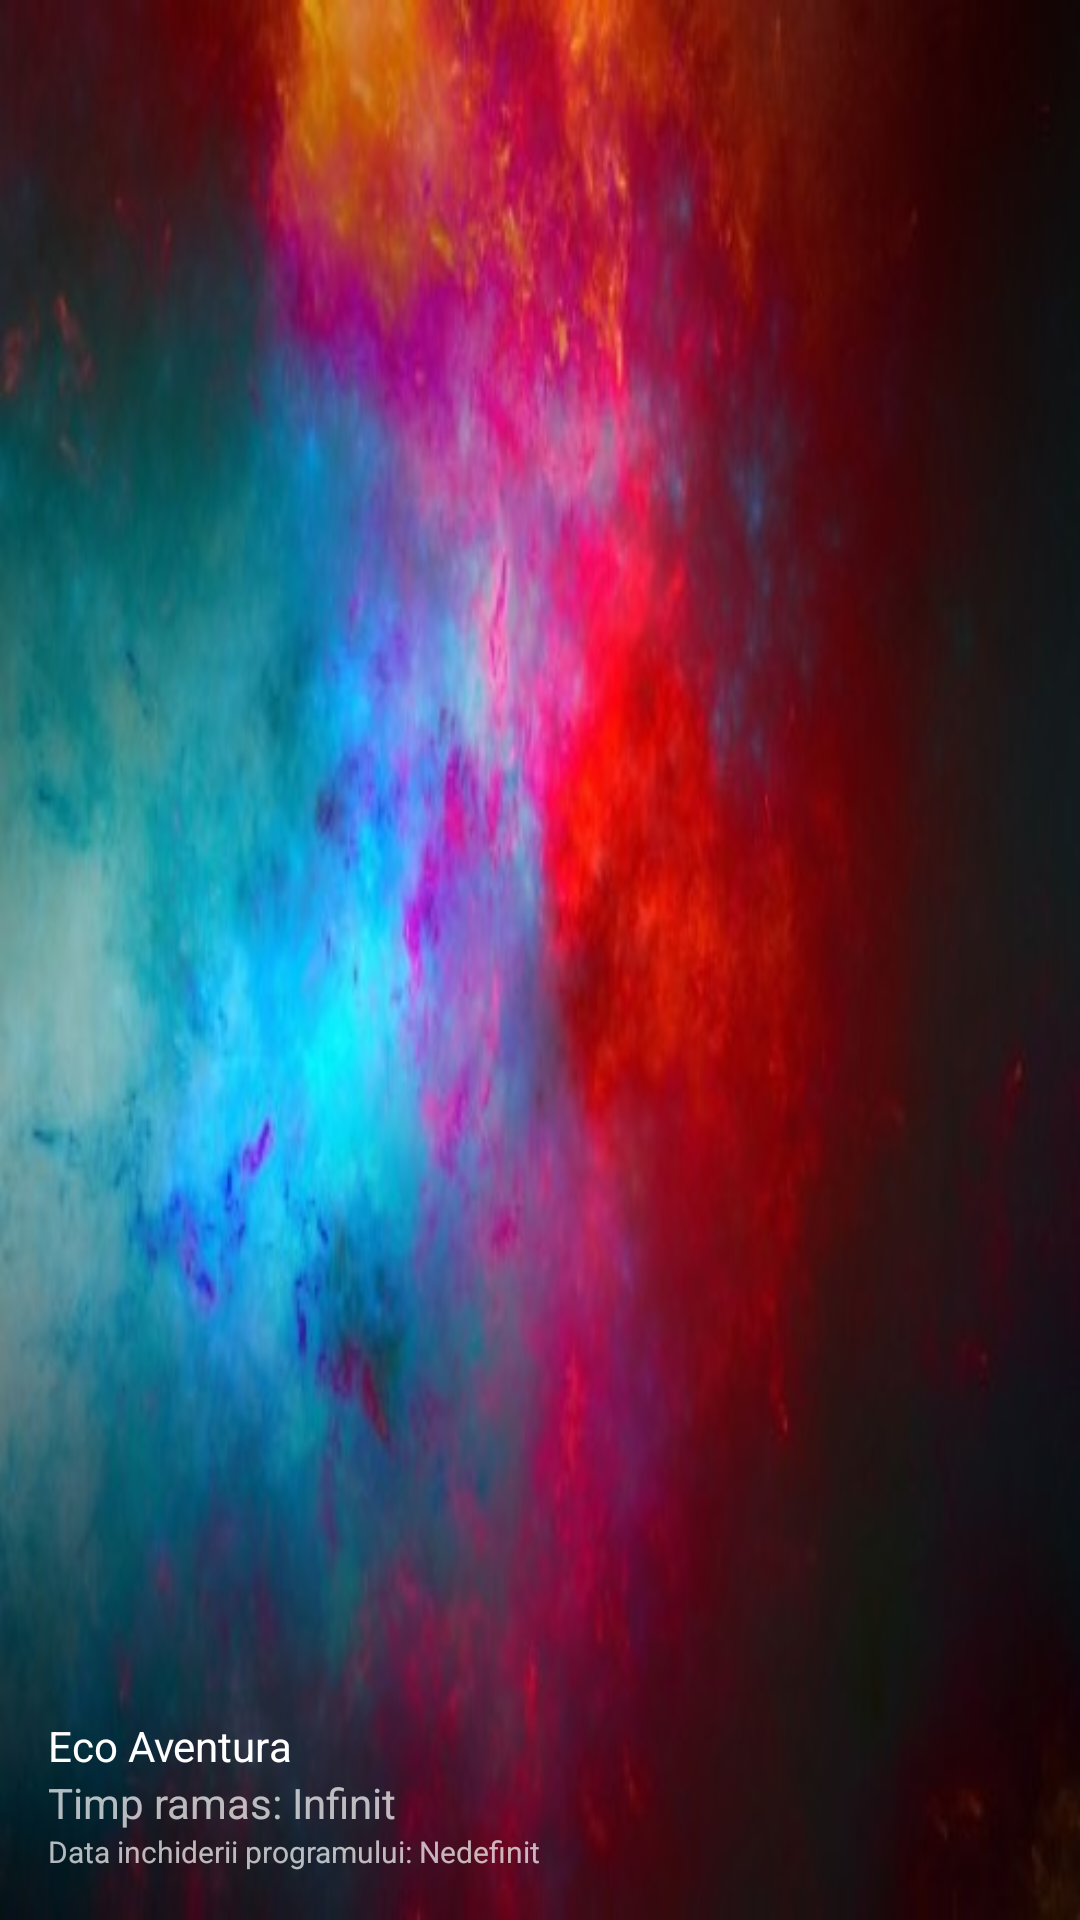

The Android layout XML behind this screen, and the referenced resources:
<!-- AndroidManifest.xml: application theme AppTheme -->
<!-- res/layout/nav_header_main_content.xml -->
<?xml version="1.0" encoding="utf-8"?>
<LinearLayout xmlns:android="http://schemas.android.com/apk/res/android"
    android:layout_width="match_parent"
    android:layout_height="@dimen/nav_header_height"
    android:background="@drawable/menu_background"
    android:gravity="bottom"
    android:orientation="vertical"
    android:paddingBottom="@dimen/activity_vertical_margin"
    android:paddingLeft="@dimen/activity_horizontal_margin"
    android:paddingRight="@dimen/activity_horizontal_margin"
    android:paddingTop="@dimen/activity_vertical_margin"
    android:theme="@style/ThemeOverlay.AppCompat.Dark">

    <TextView
        android:layout_width="match_parent"
        android:layout_height="wrap_content"
        android:paddingTop="@dimen/nav_header_vertical_spacing"
        android:text="Eco Aventura"
        android:id="@+id/userName"
        android:textAppearance="@style/TextAppearance.AppCompat.Body1" />

    <TextView
        android:text="Timp ramas: Infinit"
        android:layout_width="match_parent"
        android:layout_height="wrap_content"
        android:id="@+id/timpRamas" />

    <TextView
        android:id="@+id/dataExpirare"

        android:layout_width="wrap_content"
        android:layout_height="wrap_content"
        android:textSize="10dp"
        android:text="Data inchiderii programului: Nedefinit" />



</LinearLayout>
<!-- resources referenced by this layout -->
<resources>
  <dimen name="activity_horizontal_margin">16dp</dimen>
  <dimen name="activity_vertical_margin">16dp</dimen>
  <dimen name="nav_header_height">160dp</dimen>
  <dimen name="nav_header_vertical_spacing">16dp</dimen>
  <!-- drawable menu_background: png bitmap (drawable-v21, 27748 bytes) -->
  <style name="AppTheme" parent="Theme.AppCompat.Light.DarkActionBar">
          
          <item name="colorPrimary">@color/colorPrimary</item>
          <item name="colorPrimaryDark">@color/colorPrimaryDark</item>
          <item name="colorAccent">@color/colorAccent</item>
      </style>
  <color name="colorPrimary">#182e45</color>
  <color name="colorPrimaryDark">#1b2b42</color>
  <color name="colorAccent">#FF4081</color>
</resources>
